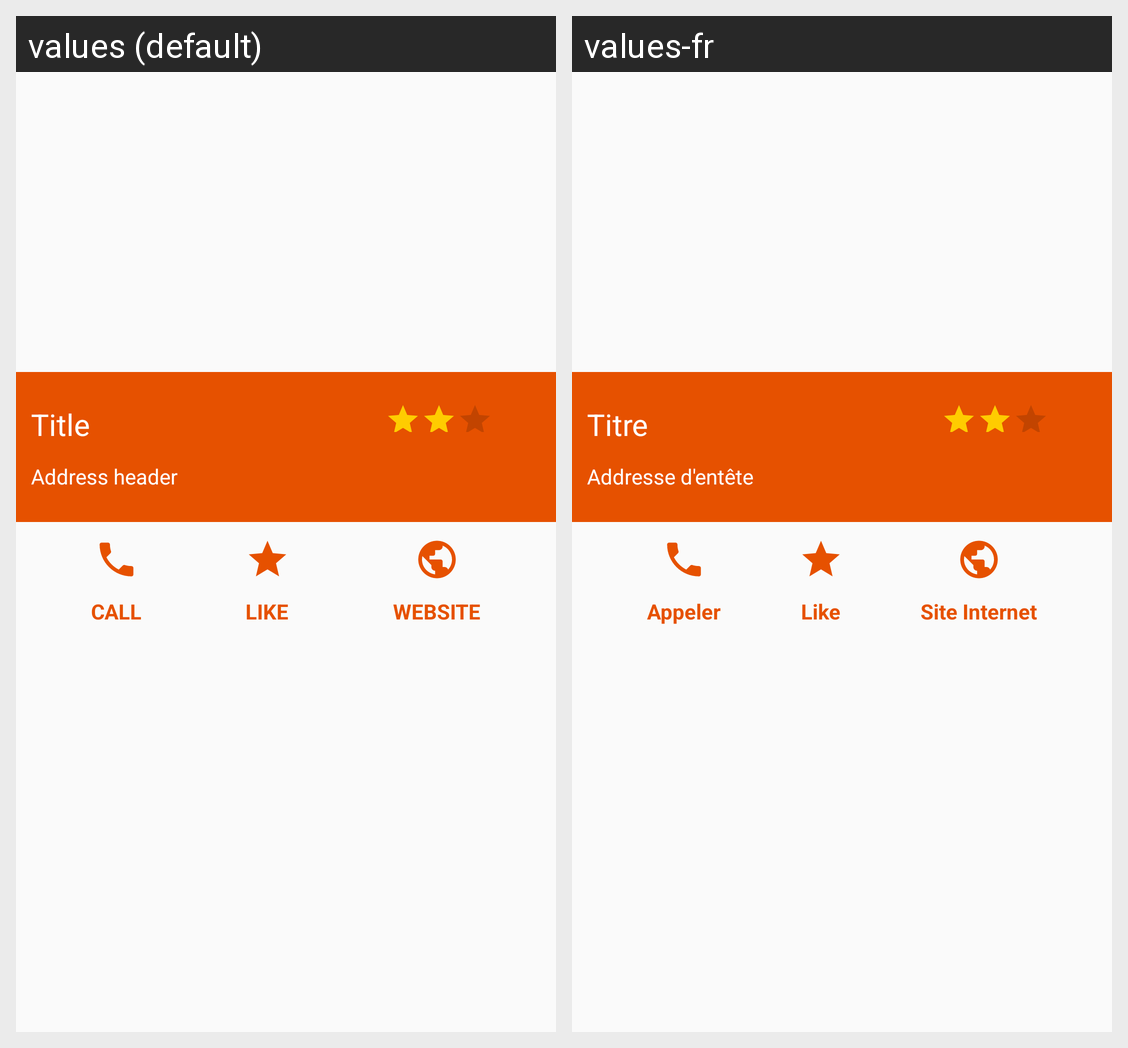

The same Android screen rendered under two of its app's locales, left to right. List the strings drawn on it with the default value and each locale's translation.
Android screen res/layout/fragment_details_list_view.xml rendered under 2 locales, left to right: values (default), values-fr. Device: Nexus 5 (rendered at 1080×1920; each locale shown at half size, 540×960, under a caption strip naming it); theme AppTheme.
Strings drawn on this screen, with the default value and each locale's value (text and hints the layout hard-codes, and strings that could not be matched under every locale, appear in the picture but are not listed):

title
  values: Title
  values-fr: Titre

address_header
  values: Address header
  values-fr: Addresse d'entête

call
  values: CALL
  values-fr: Appeler

like
  values: LIKE
  values-fr: Like

website
  values: WEBSITE
  values-fr: Site Internet
